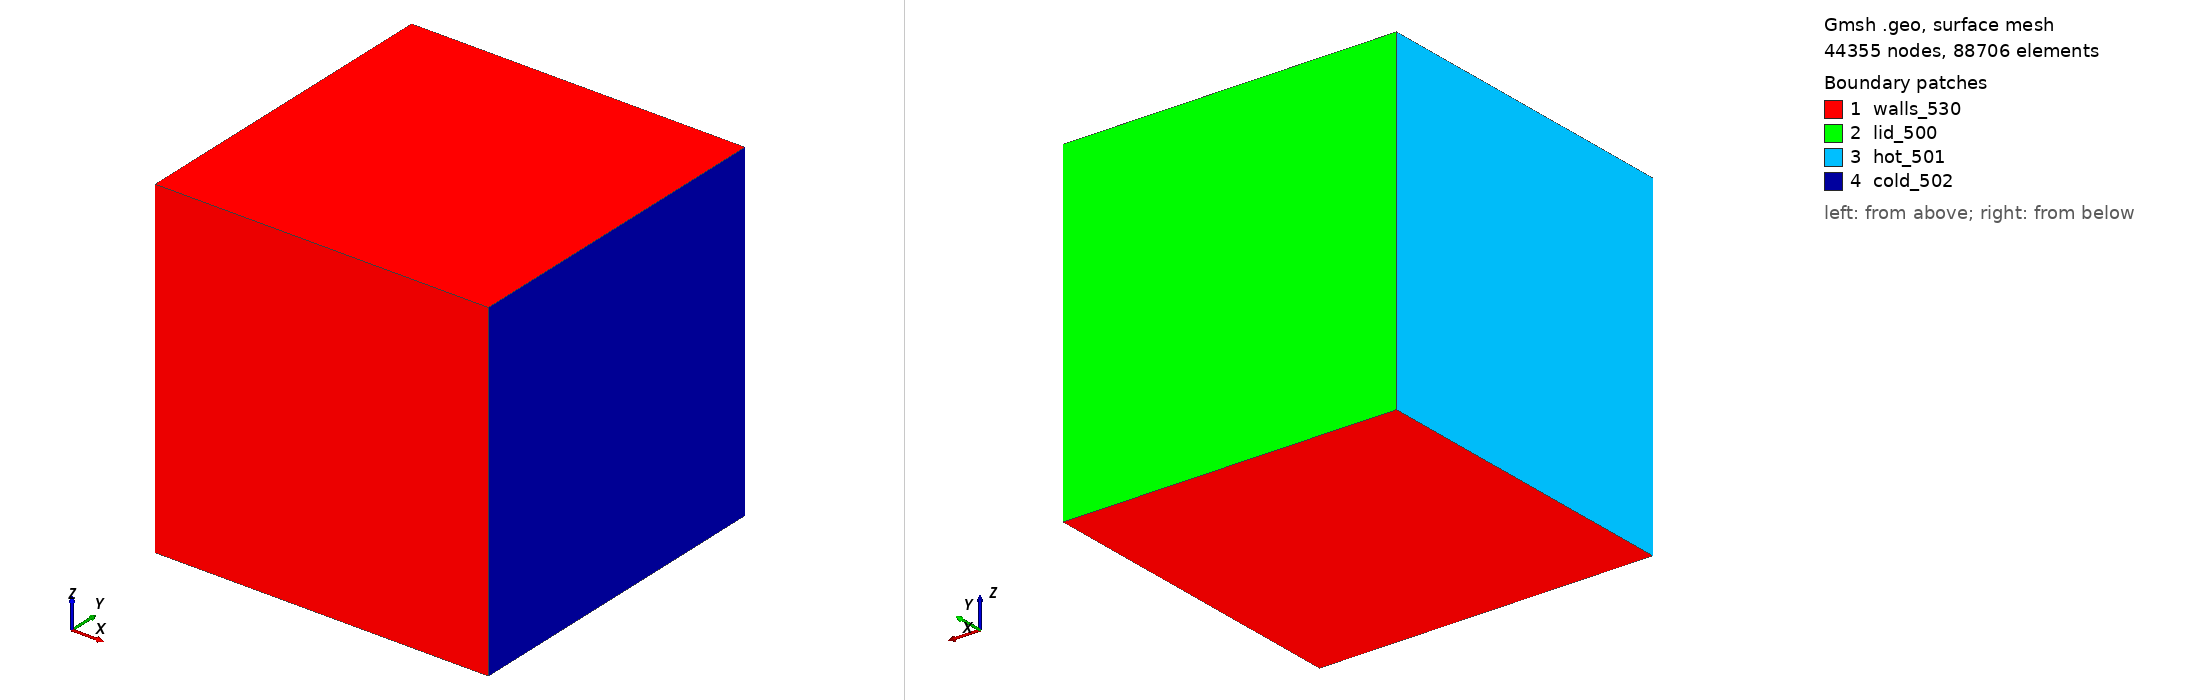

Gmsh geometry script, surface-meshed: 44355 nodes, 88706 surface elements. Boundary patches (legend numbers): 1 walls_530, 2 lid_500, 3 hot_501, 4 cold_502. Left view from above one corner, right view from below the opposite corner. Legend entries are the model's physical surfaces. The drawing asked Gmsh for element sizes between 1% and 20% of the model's largest extent; the script's own settings can give other sizes.

=== ldc3d.geo (drawn) ===
// ============================================================================
// 3D LID-DRIVEN CAVITY WITH HEATED SIDE WALLS - UNIT CUBE, FREE TETRAHEDRA
//
//   y = 1  : moving lid           -> CBS 500 (velocity = inlet_u v w in .par)
//   x = 0  : hot wall,  T = 1     -> CBS 501
//   x = 1  : cold wall, T = 0     -> CBS 502
//   y = 0, z = 0, z = 1 : walls   -> CBS 530 (no-slip, adiabatic)
//
// The physical-group NUMBER is the CBS boundary code, so no mapping is needed.
// Mesh size: change lc, or scale it on the command line with -clscale.
//   lc = 0.025  ->   ~0.29 M tets (old mesh)
//   lc = 0.0125 ->   ~2.3 M tets  (fine)
//   lc = 0.010  ->   ~4.5 M tets  (very fine; check memory first)
// ============================================================================
SetFactory("Built-in");

lc = 0.0125;

Point(1) = {0, 0, 0, lc};
Point(2) = {1, 0, 0, lc};
Point(3) = {1, 1, 0, lc};
Point(4) = {0, 1, 0, lc};
Point(5) = {0, 0, 1, lc};
Point(6) = {1, 0, 1, lc};
Point(7) = {1, 1, 1, lc};
Point(8) = {0, 1, 1, lc};

Line(1) = {1, 2};   Line(2) = {2, 3};   Line(3) = {3, 4};   Line(4) = {4, 1};
Line(5) = {5, 6};   Line(6) = {6, 7};   Line(7) = {7, 8};   Line(8) = {8, 5};
Line(9) = {1, 5};   Line(10) = {2, 6};  Line(11) = {3, 7};  Line(12) = {4, 8};

Curve Loop(1) = {1, 2, 3, 4};     Plane Surface(1) = {1};   // z = 0
Curve Loop(2) = {5, 6, 7, 8};     Plane Surface(2) = {2};   // z = 1
Curve Loop(3) = {1, 10, -5, -9};  Plane Surface(3) = {3};   // y = 0
Curve Loop(4) = {3, 12, -7, -11}; Plane Surface(4) = {4};   // y = 1 lid
Curve Loop(5) = {4, 9, -8, -12};  Plane Surface(5) = {5};   // x = 0 hot
Curve Loop(6) = {2, 11, -6, -10}; Plane Surface(6) = {6};   // x = 1 cold

Surface Loop(1) = {1, 2, 3, 4, 5, 6};
Volume(1) = {1};

Physical Surface("walls_530", 530) = {1, 2, 3};
Physical Surface("lid_500", 500) = {4};
Physical Surface("hot_501", 501) = {5};
Physical Surface("cold_502", 502) = {6};
Physical Volume("fluid", 1) = {1};

Mesh.CharacteristicLengthMin = lc;
Mesh.CharacteristicLengthMax = lc;
Mesh.Algorithm = 6;          // 2D: Frontal-Delaunay
Mesh.Algorithm3D = 1;        // 3D: Delaunay (works in every Gmsh build)
Mesh.Optimize = 1;
Mesh.ElementOrder = 1;
Mesh.MshFileVersion = 2.2;
